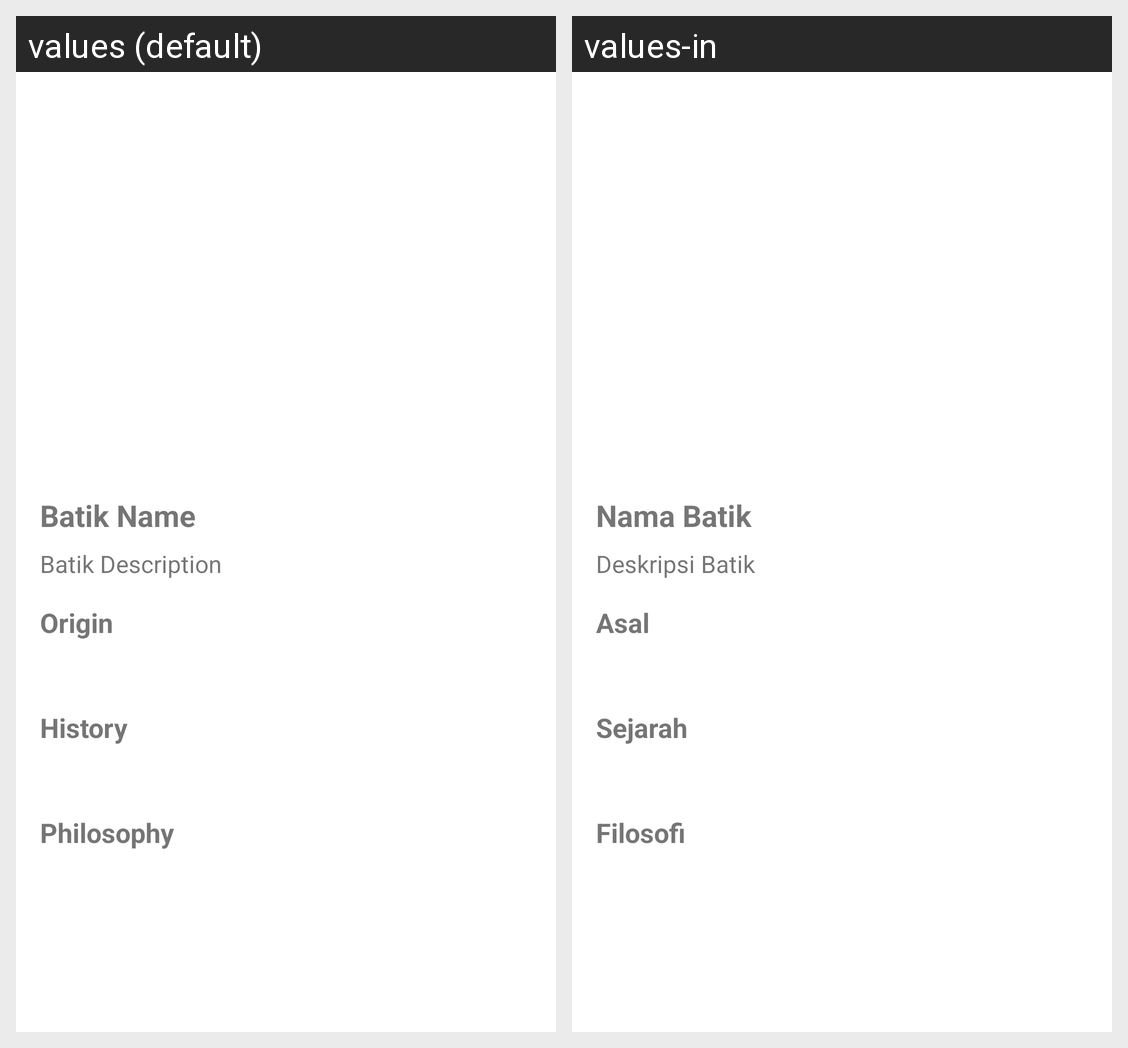

The same Android screen rendered under two of its app's locales, left to right. List the strings drawn on it with the default value and each locale's translation.
Android screen res/layout/activity_detail_result.xml rendered under 2 locales, left to right: values (default), values-in. Device: Nexus 5 (rendered at 1080×1920; each locale shown at half size, 540×960, under a caption strip naming it); theme Theme.BatikLens.
Strings drawn on this screen, with the default value and each locale's value (text and hints the layout hard-codes, and strings that could not be matched under every locale, appear in the picture but are not listed):

title_detail
  values: Batik Name
  values-in: Nama Batik

description_detail
  values: Batik Description
  values-in: Deskripsi Batik

asal
  values: Origin
  values-in: Asal

sejarah
  values: History
  values-in: Sejarah

filosofi
  values: Philosophy
  values-in: Filosofi
